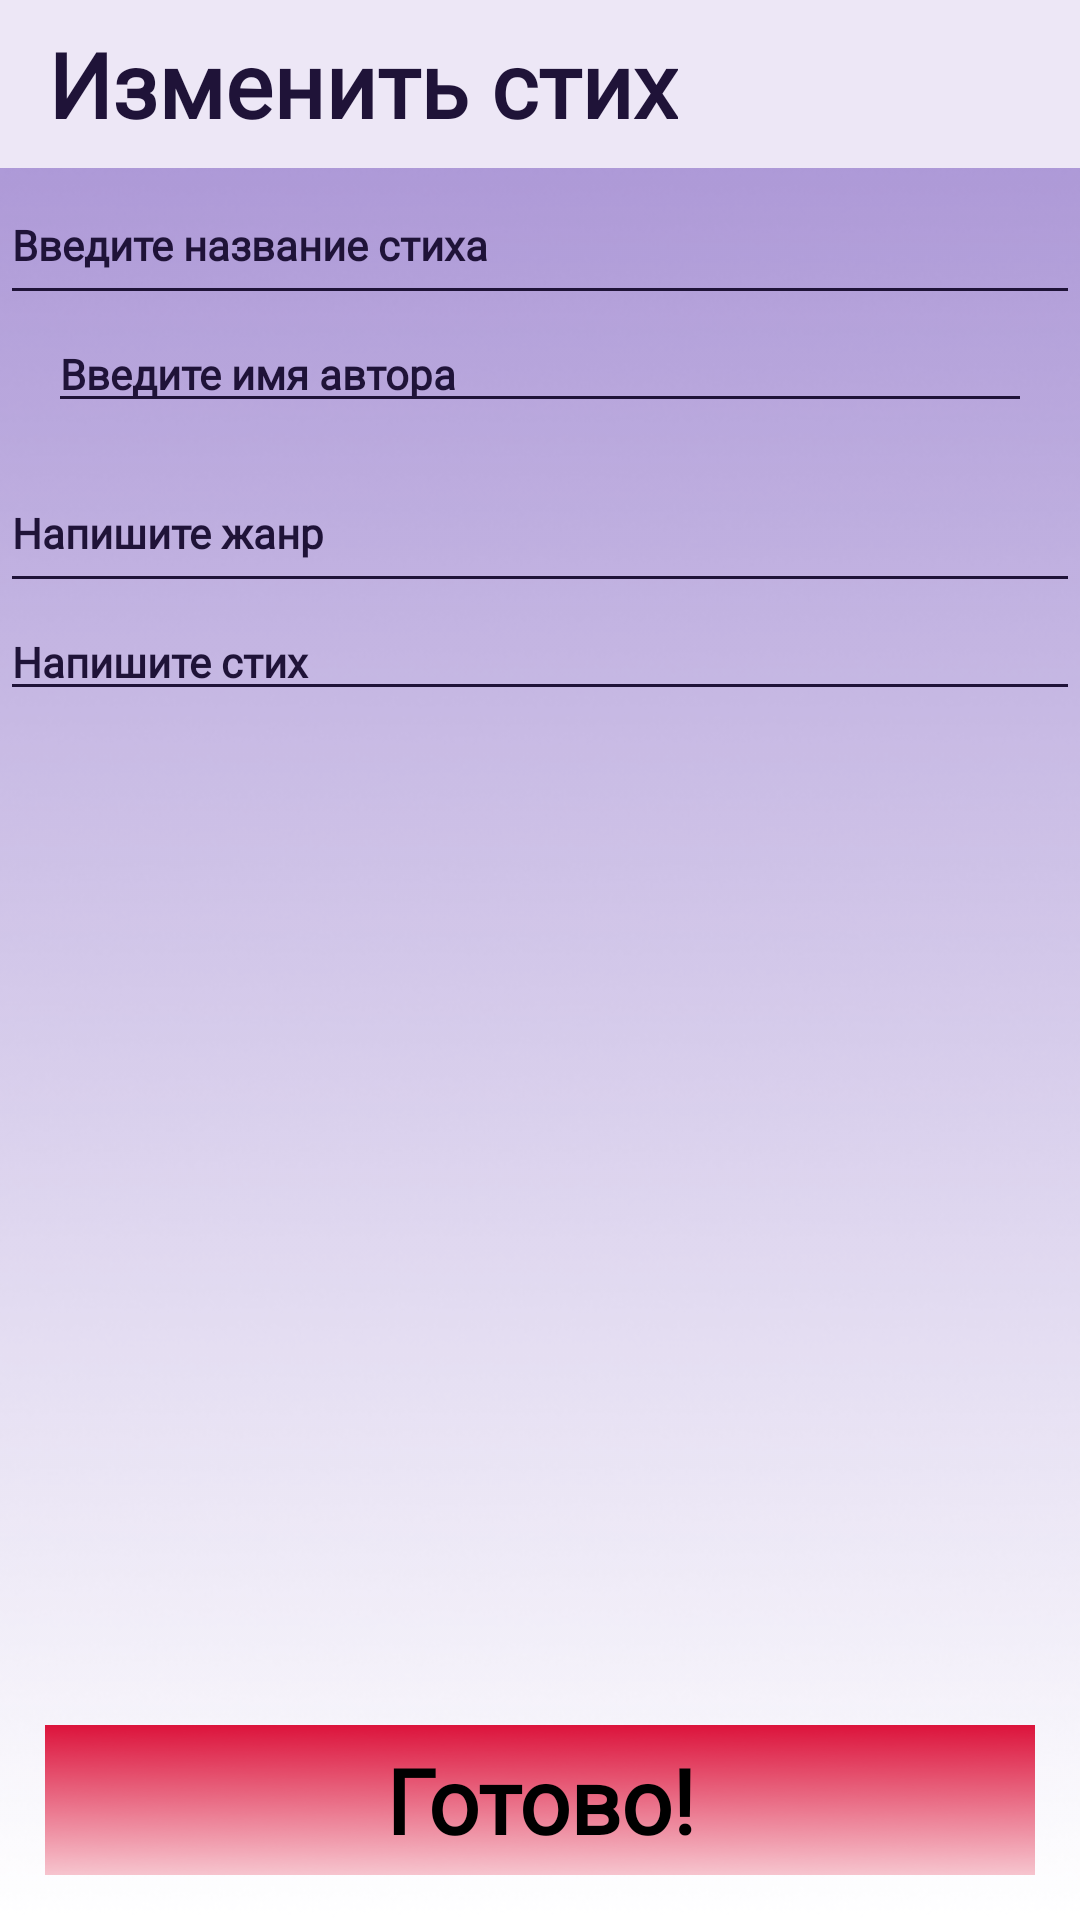

This screen was rendered from an Android layout file. Write that file and the resources it references.
<!-- AndroidManifest.xml: application theme AppTheme -->
<!-- res/layout/activity_change_your_poem.xml -->
<?xml version="1.0" encoding="utf-8"?>
<androidx.constraintlayout.widget.ConstraintLayout xmlns:android="http://schemas.android.com/apk/res/android"
    xmlns:app="http://schemas.android.com/apk/res-auto"
    xmlns:tools="http://schemas.android.com/tools"
    android:layout_width="match_parent"
    android:layout_height="match_parent"
    android:background="@drawable/background_light_purple">

    <androidx.appcompat.widget.Toolbar
        android:id="@+id/toolbarChangePoem"
        android:layout_width="match_parent"
        android:layout_height="wrap_content"
        android:background="#EDE7F6"
        android:minHeight="?attr/actionBarSize"
        app:layout_constraintEnd_toEndOf="parent"
        app:layout_constraintStart_toStartOf="parent"
        app:layout_constraintTop_toTopOf="parent">

        <TextView
            android:id="@+id/textViewChangePoem"
            style="@style/StyleForMainText"
            android:layout_width="wrap_content"
            android:layout_height="wrap_content"
            android:foregroundGravity="center_vertical|center_horizontal"
            android:text="@string/change_poem_"
            android:textSize="30sp"
            app:layout_constraintTop_toTopOf="parent"
            tools:layout_editor_absoluteX="88dp" />

    </androidx.appcompat.widget.Toolbar>

    <ScrollView
        android:layout_width="match_parent"
        android:layout_height="match_parent"
        android:layout_marginTop="55dp"
        android:layout_marginBottom="65dp"
        app:layout_constraintBottom_toTopOf="parent"
        app:layout_constraintStart_toStartOf="parent"
        app:layout_constraintTop_toBottomOf="@+id/toolbarChangePoem">

        <androidx.constraintlayout.widget.ConstraintLayout
            android:layout_width="match_parent"
            android:layout_height="wrap_content">

            <EditText
                android:id="@+id/editTextTitlePoem"
                style="@style/EditTextStyleAddPoem"
                android:layout_width="match_parent"
                android:layout_height="50dp"
                android:autofillHints=""
                android:ems="10"
                android:fontFamily="@font/g4201"
                android:hint="@string/input_title_poem"
                android:inputType="textPersonName"
                android:textStyle="bold"
                app:layout_constraintStart_toStartOf="parent"
                app:layout_constraintTop_toTopOf="parent" />

            <EditText
                android:id="@+id/editTextGenre"
                style="@style/EditTextStyleAddPoem"
                android:layout_width="match_parent"
                android:layout_height="50dp"
                android:layout_marginTop="10dp"
                android:autofillHints=""
                android:ems="10"
                android:fontFamily="@font/g4201"
                android:hint="@string/input_genre"
                android:inputType="textPersonName"
                android:textStyle="bold"
                app:layout_constraintEnd_toEndOf="parent"
                app:layout_constraintStart_toStartOf="parent"
                app:layout_constraintTop_toBottomOf="@+id/autoCompleteTextView" />


                <EditText
                    android:id="@+id/editTextPoem"
                    style="@style/EditTextStyleAddPoem"
                    android:layout_width="match_parent"
                    android:layout_height="wrap_content"
                    android:ems="10"
                    android:fontFamily="@font/g4201"
                    android:hint="@string/input_poem"
                    android:inputType="textMultiLine"
                    android:textStyle="bold"
                    app:layout_constraintBottom_toBottomOf="parent"
                    app:layout_constraintEnd_toEndOf="parent"
                    app:layout_constraintStart_toStartOf="parent"
                    app:layout_constraintTop_toBottomOf="@+id/editTextGenre"
                    android:autofillHints="" />

            <TextView
                style="@style/StyleForMainText"
                android:id="@+id/textViewNamePoet"
                android:layout_width="180dp"
                android:layout_height="50dp"
                android:layout_marginStart="16dp"
                android:layout_marginLeft="16dp"
                android:gravity="center_horizontal|center_vertical"
                android:textSize="20sp"
                app:layout_constraintStart_toStartOf="parent"
                app:layout_constraintTop_toBottomOf="@+id/editTextTitlePoem" />

            <AutoCompleteTextView
                android:id="@+id/autoCompleteTextView"
                style="@style/EditTextStyleAddPoem"
                android:layout_width="match_parent"
                android:layout_height="wrap_content"
                android:layout_marginLeft="16dp"
                android:layout_marginRight="16dp"
                android:fontFamily="@font/g4201"
                android:hint="@string/input_name_poet"
                android:inputType="textNoSuggestions"
                android:textStyle="bold"
                app:layout_constraintEnd_toEndOf="parent"
                app:layout_constraintStart_toStartOf="parent"
                app:layout_constraintTop_toBottomOf="@+id/editTextTitlePoem" />


        </androidx.constraintlayout.widget.ConstraintLayout>
    </ScrollView>

    <Button
        style="@style/StyleForMainButtons"
        android:id="@+id/buttonReady"
        android:layout_width="match_parent"
        android:layout_height="50dp"
        android:layout_marginLeft="15dp"
        android:layout_marginRight="15dp"
        android:layout_marginBottom="15dp"
        android:background="@drawable/background_pink"
        android:text="@string/ready"
        android:textSize="30sp"
        app:layout_constraintBottom_toBottomOf="parent"
        app:layout_constraintEnd_toEndOf="parent"
        app:layout_constraintStart_toStartOf="parent" />
</androidx.constraintlayout.widget.ConstraintLayout>
<!-- resources referenced by this layout -->
<resources>
  <!-- drawable background_light_purple: png bitmap (drawable, 107633 bytes) -->
  <!-- drawable background_pink: png bitmap (drawable, 70500 bytes) -->
  <string name="change_poem_">Изменить стих</string>
  <string name="input_genre">Напишите жанр</string>
  <string name="input_name_poet">Введите имя автора</string>
  <string name="input_poem">Напишите стих</string>
  <string name="input_title_poem">Введите название стиха</string>
  <string name="ready">Готово!</string>
  <style name="EditTextStyleAddPoem" parent="Theme.AppCompat.Light.NoActionBar">
          <item name="android:textColor">#1f1338</item>
          <item name="android:textColorHint">#1f1338</item>
          <item name="backgroundTint">#1f1338</item>
          <item name="android:ems">10</item>
          <item name="fontFamily">@font/g4201</item>
          <item name="android:textStyle">bold</item>
  
      </style>
  <style name="StyleForMainButtons">
          <item name="fontFamily">@font/g20011</item>
          <item name="textAllCaps">false</item>
          <item name="android:textColor">#000</item>
          <item name="android:textStyle">bold</item>
      </style>
  <style name="StyleForMainText">
          <item name="fontFamily">@font/g4201</item>
          <item name="textAllCaps">false</item>
          <item name="android:textColor">#1f1338</item>
          <item name="android:textStyle">bold</item>
      </style>
  <style name="AppTheme" parent="Theme.AppCompat.Light.NoActionBar">
          <item name="colorPrimary">#1f1338</item>
          <item name="colorPrimaryDark">#1f1338</item>
      </style>
</resources>
